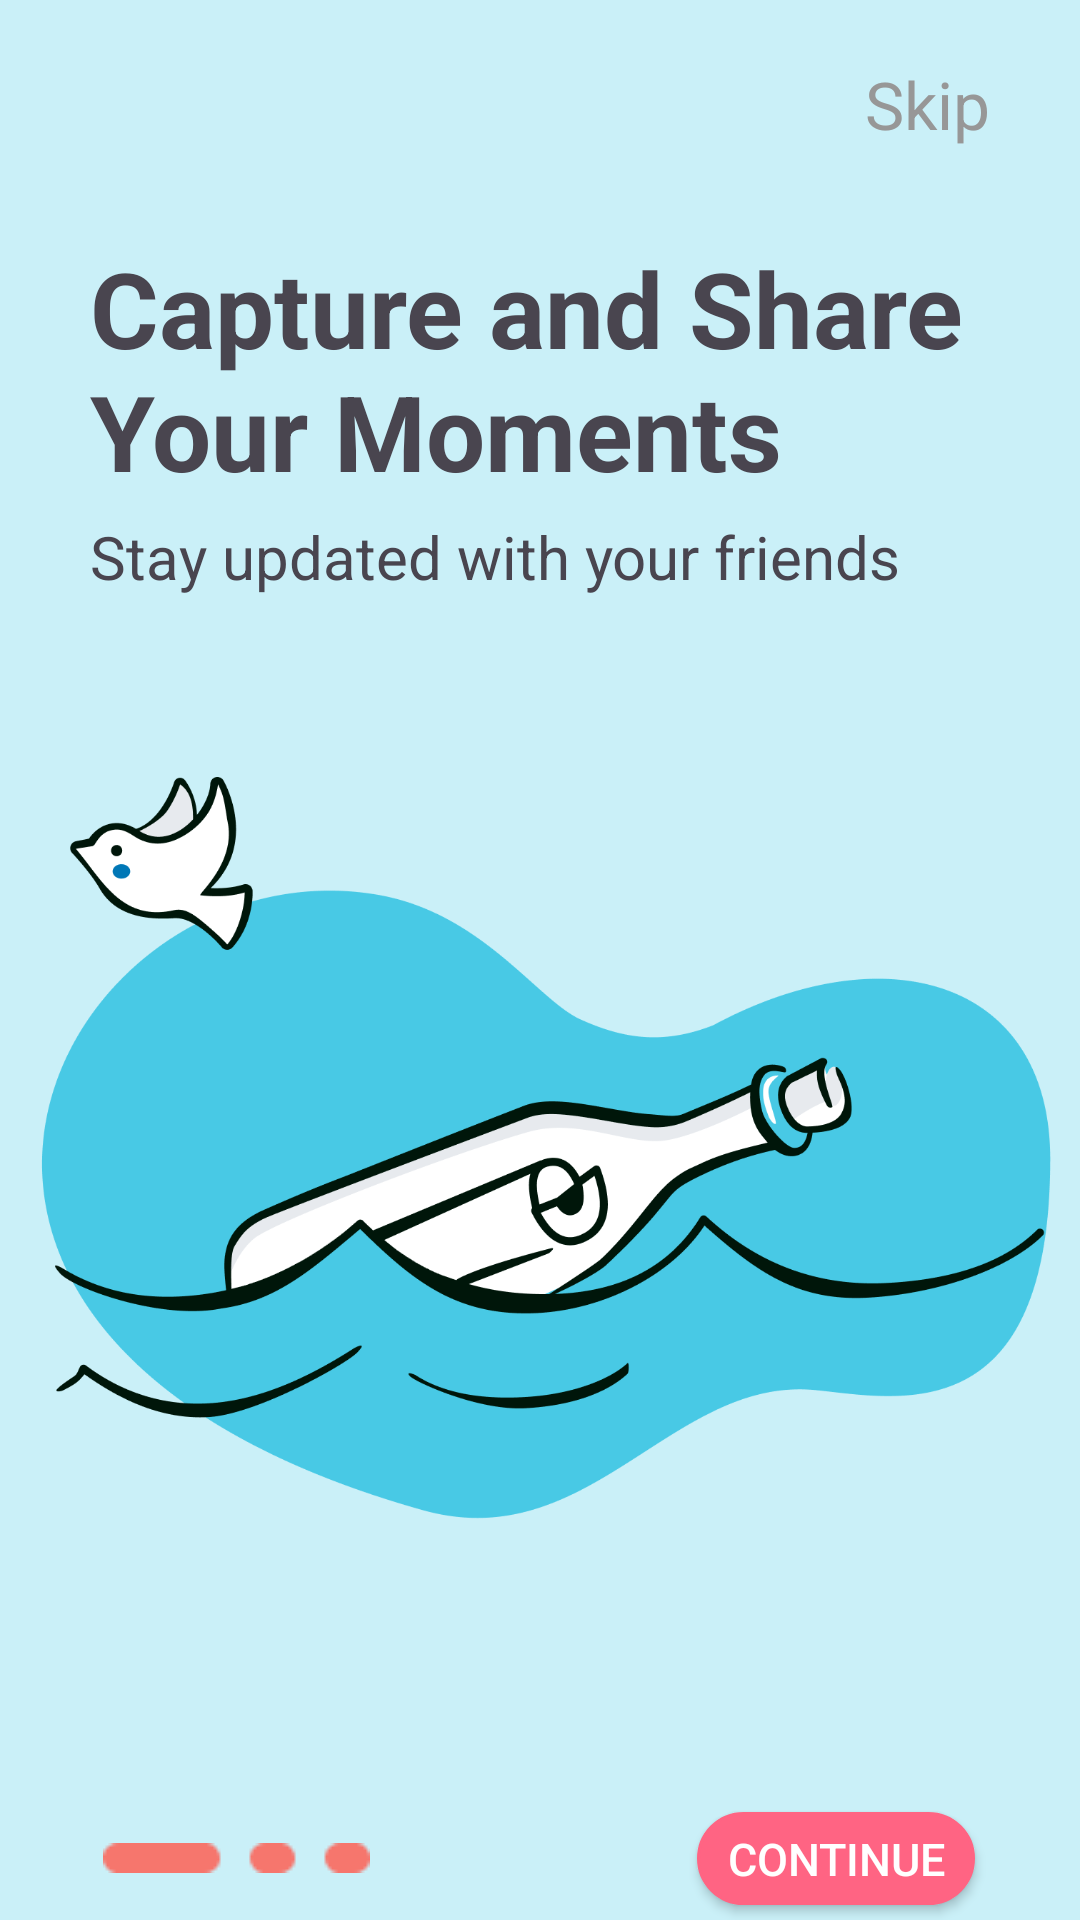

The Android layout XML behind this screen, and the referenced resources:
<!-- AndroidManifest.xml: application theme Theme.Chatguru -->
<!-- res/layout/activity_third_splash_screen.xml -->
<?xml version="1.0" encoding="utf-8"?>
<LinearLayout xmlns:android="http://schemas.android.com/apk/res/android"
    xmlns:app="http://schemas.android.com/apk/res-auto"
    xmlns:tools="http://schemas.android.com/tools"
    android:layout_width="match_parent"
    android:layout_height="match_parent"
    android:background="#CAF0F8"
    android:orientation="vertical"
    tools:context=".SplashScreen.ThirdSplashScreenActivity">

    <TextView
        android:id="@+id/skip2"
        android:layout_width="match_parent"
        android:layout_height="wrap_content"
        android:layout_marginTop="20dp"
        android:layout_marginRight="30dp"
        android:text="Skip"
        android:textAlignment="textEnd"
        android:textColor="#979797"
        android:textSize="22dp" />

    <TextView
        android:layout_width="match_parent"
        android:layout_height="wrap_content"
        android:text="Capture and Share Your Moments"
        android:textSize="35sp"
        android:layout_marginLeft="30dp"
        android:textStyle="bold"
        android:layout_marginRight="20dp"
        android:layout_marginTop="30dp"
        />


    <TextView
        android:layout_width="match_parent"
        android:layout_height="wrap_content"
        android:text="Stay updated with your friends"
        android:textSize="20sp"
        android:layout_marginLeft="30dp"
        android:layout_marginRight="20dp"
        android:layout_marginTop="5dp"
        />

    <ImageView
        android:layout_width="match_parent"
        android:layout_height="400dp"
        android:src="@drawable/splash2"
        />

    <LinearLayout
        android:layout_width="match_parent"
        android:layout_height="wrap_content"
        android:weightSum="2"
        >

        <LinearLayout
            android:layout_width="wrap_content"
            android:layout_height="match_parent"
            android:layout_weight="1"
            android:orientation="vertical"
            android:gravity="center">
            <ImageView
                android:layout_width="wrap_content"
                android:layout_height="wrap_content"
                android:src="@drawable/mini_splash_component"/>
        </LinearLayout>

        <LinearLayout
            android:layout_width="wrap_content"
            android:layout_height="wrap_content"
            android:layout_weight="1"
            android:gravity="end"
            android:layout_marginRight="30dp">

            <androidx.appcompat.widget.AppCompatButton
                android:id="@+id/splashbtn_2"
                android:layout_width="wrap_content"
                android:layout_height="wrap_content"
                android:text="continue"
                android:textSize="15dp"
                android:layout_margin="5dp"
                android:background="@drawable/btn_design"
                android:paddingLeft="10dp"
                android:textColor="@color/white"
                android:paddingRight="10dp"
                />
        </LinearLayout>

    </LinearLayout>

</LinearLayout>
<!-- resources referenced by this layout -->
<resources>
  <color name="white">#FFFFFFFF</color>
  <!-- drawable btn_design (drawable) -->
  <shape xmlns:android="http://schemas.android.com/apk/res/android" android:shape="rectangle">
      <stroke android:width="1dp" android:color="@color/primary_color" />
      <corners android:radius="20dp" />
      <gradient android:startColor="@color/primary_color"
          android:centerColor="@color/primary_color"
          android:endColor="@color/primary_color"
          android:angle="90" />
  </shape>
  <!-- drawable mini_splash_component: png bitmap (drawable, 347 bytes) -->
  <!-- drawable splash2: png bitmap (drawable, 78424 bytes) -->
  <style name="Theme.Chatguru" parent="Base.Theme.Chatguru" />
  <color name="primary_color">#FF6483</color>
  <style name="Base.Theme.Chatguru" parent="Theme.Material3.DayNight.NoActionBar">
          
          <item name="colorPrimary">@color/primary_color</item>
      </style>
</resources>
